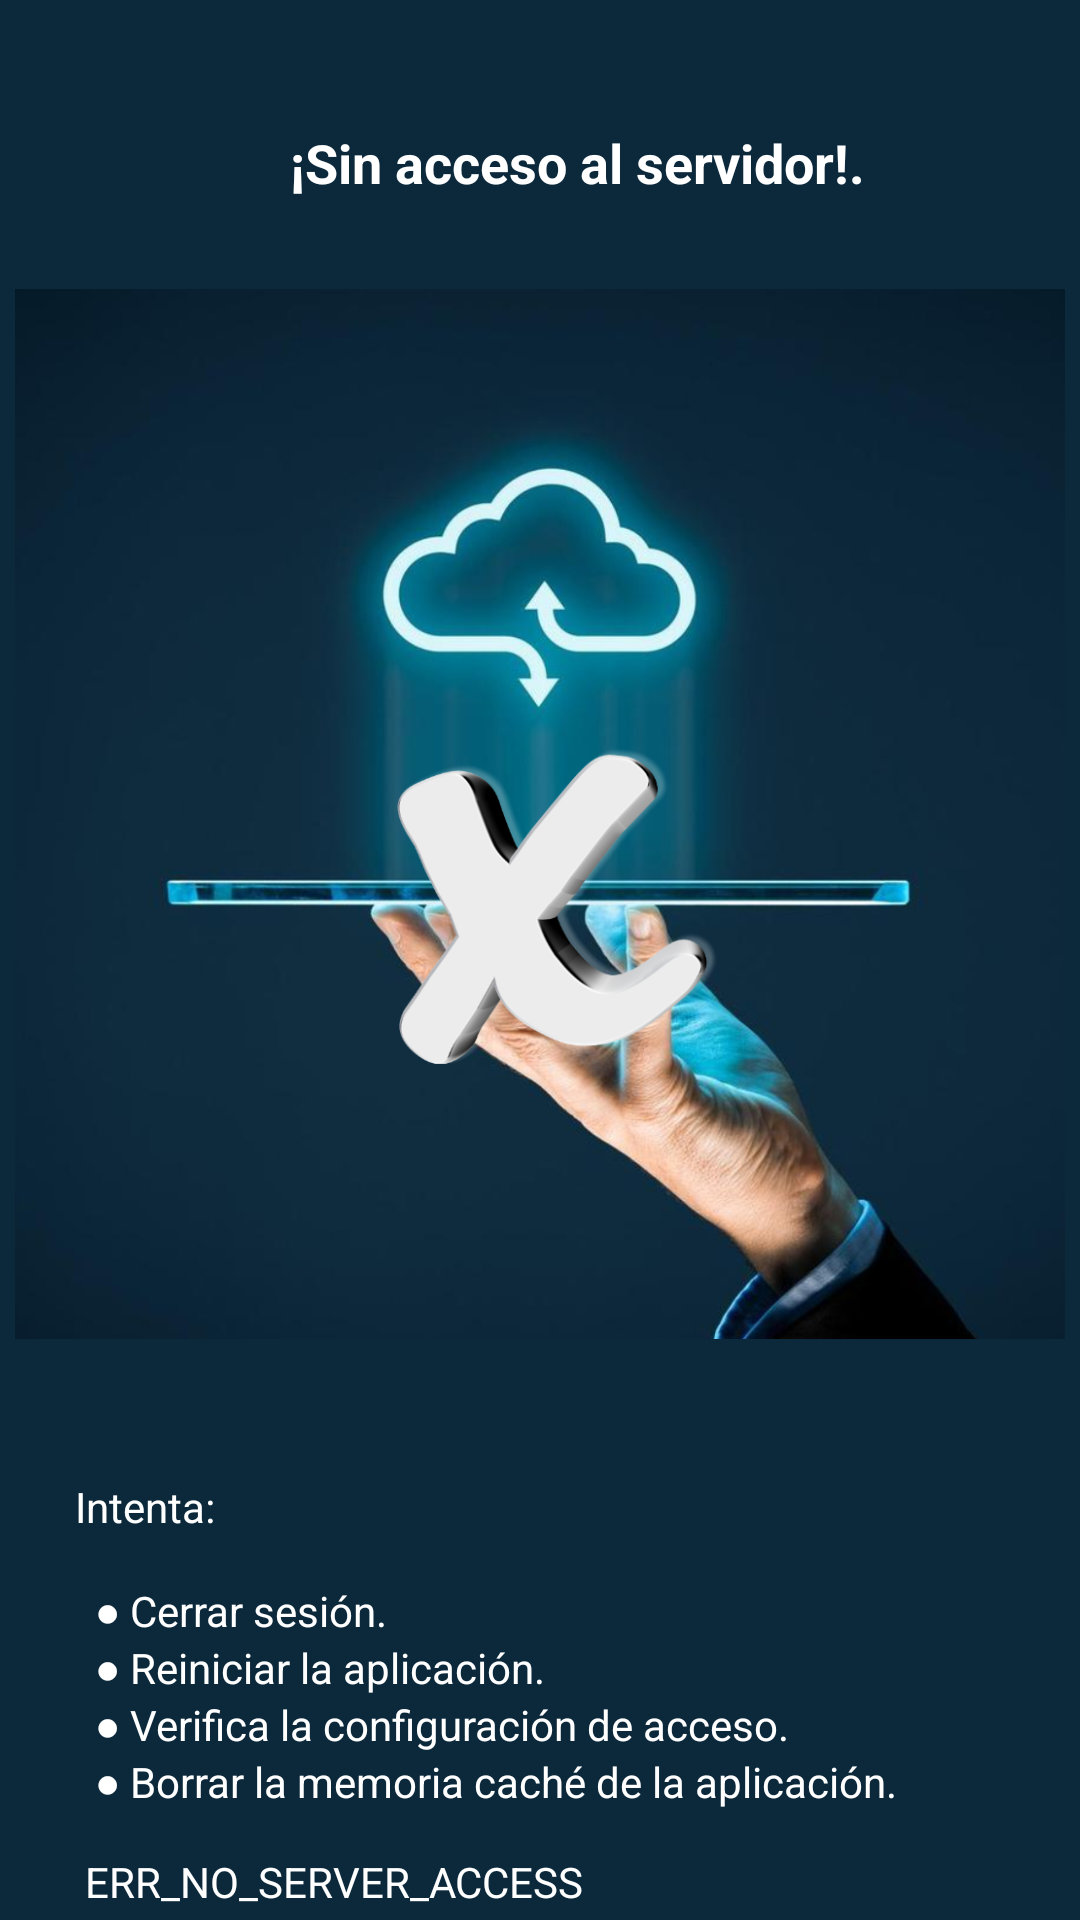

This screen was rendered from an Android layout file. Write that file and the resources it references.
<!-- AndroidManifest.xml: application theme Theme.Sondas -->
<!-- res/layout/error_de_acceso.xml -->
<?xml version="1.0" encoding="utf-8"?>
<RelativeLayout xmlns:android="http://schemas.android.com/apk/res/android"
    android:id="@+id/relativeLayout1"
    android:layout_width="match_parent"
    android:layout_height="match_parent"
    android:background="@color/fondo">

    <TextView
        android:id="@+id/textView1"
        android:layout_width="fill_parent"
        android:layout_height="wrap_content"
        android:layout_marginLeft="25dp"
        android:background="@color/fondo"
        android:gravity="center"
        android:text="@string/error_acceso_server"
        android:textAppearance="?android:attr/textAppearanceLarge"
        android:textColor="@color/white"
        android:textSize="18sp"
        android:textStyle="bold"></TextView>

    <ImageView
        android:id="@+id/imageView1"
        android:layout_width="fill_parent"
        android:layout_height="400dp"
        android:layout_below="@+id/textView1"
        android:layout_marginStart="5dip"
        android:layout_marginTop="5dip"
        android:layout_marginEnd="5dip"
        android:layout_marginBottom="5dip"
        android:background="@color/fondo"
        android:src="@drawable/no_server_acces"></ImageView>

    <TextView
        android:id="@+id/textView2"
        android:layout_width="fill_parent"
        android:layout_height="wrap_content"
        android:layout_below="@+id/imageView1"
        android:background="@color/fondo"
        android:layout_marginLeft="25dp"
        android:text="@string/no_server_access"
        android:textColor="@color/white"></TextView>
</RelativeLayout>
<!-- resources referenced by this layout -->
<resources>
  <color name="fondo">#0c293b</color>
  <color name="white">#FFFFFFFF</color>
  <!-- drawable no_server_acces: jpg bitmap (drawable, 310501 bytes) -->
  <string name="error_acceso_server">\n\n¡Sin acceso al servidor!.</string>
  <string name="no_server_access"><html>
  
        <body>
  <strong><left>\nIntenta:\n\n</left></strong><br />
  <left>      ●    Cerrar sesión. \n</left><br />
  <left>      ●    Reiniciar la aplicación. \n</left><br />
  <left>      ●    Verifica la configuración de acceso. \n</left><br />
  <left>      ●    Borrar la memoria caché de la aplicación.\n\n</left><br /><br />
  <left size="10px">ERR_NO_SERVER_ACCESS\n\n</left><br />
      </body>
  </html></string>
  <style name="Theme.Sondas" parent="Theme.MaterialComponents.DayNight.DarkActionBar">
          
          <item name="colorPrimary">@color/purple_500</item>
          <item name="colorPrimaryVariant">@color/purple_700</item>
          <item name="colorOnPrimary">@color/white</item>
          
          <item name="colorSecondary">@color/teal_200</item>
          <item name="colorSecondaryVariant">@color/teal_700</item>
          <item name="colorOnSecondary">@color/black</item>
          
          <item name="android:statusBarColor" tools:targetApi="l">?attr/colorPrimaryVariant</item>
          
      </style>
  <color name="purple_500">#0c293b</color>
  <color name="purple_700">#0c293b</color>
  <color name="teal_200">#FF5722</color>
  <color name="teal_700">#FF018786</color>
  <color name="black">#FF039BE5</color>
</resources>
